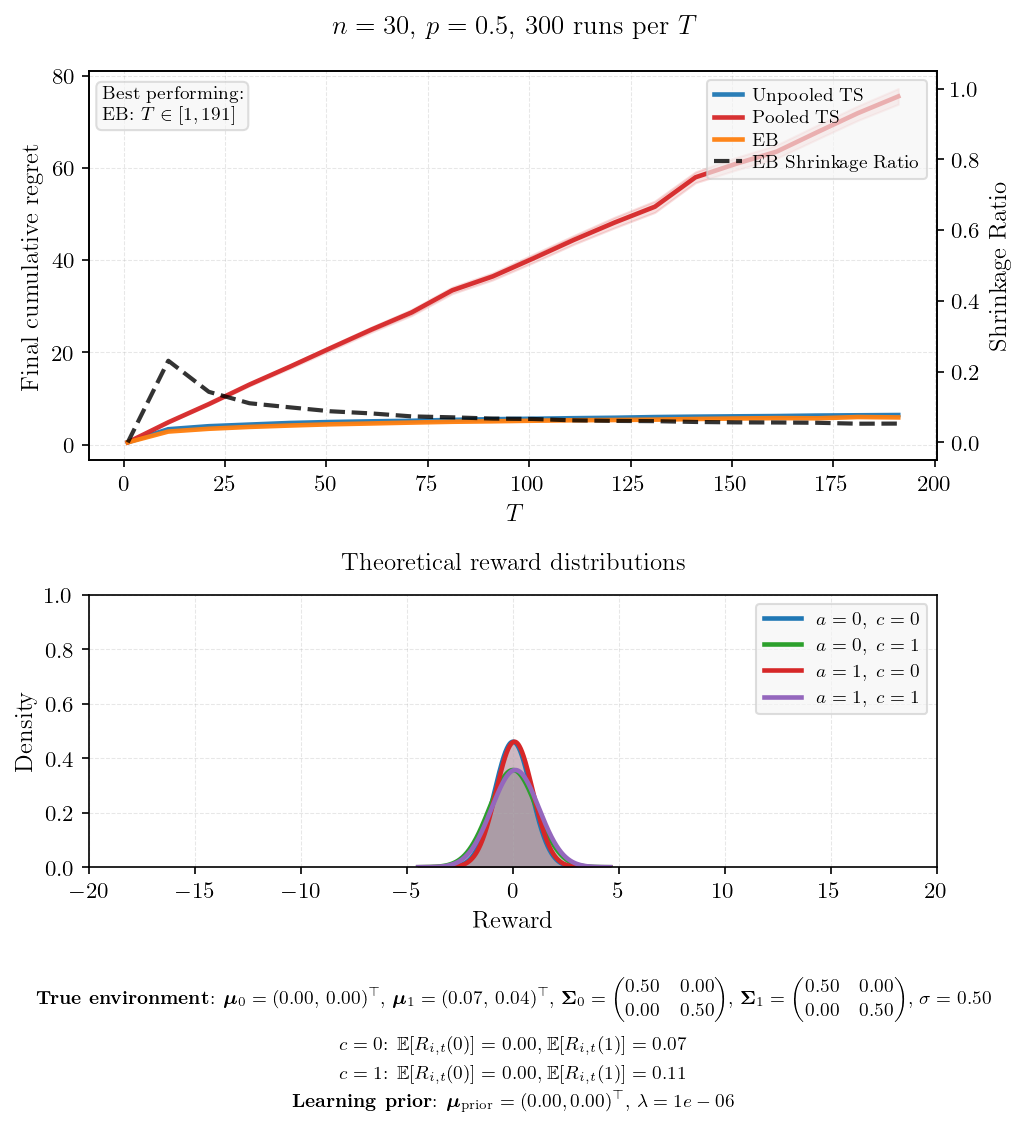

The table this chart was drawn from, first rows:
T, mean_unpooled, se_unpooled, mean_pooled, se_pooled, mean_eb, se_eb, final_shrinkage, winner
1, 0.4809, 0.0074, 0.4787, 0.0078, 0.4748, 0.0078, 0.0000, EB
11, 3.324, 0.0253, 4.822, 0.0496, 2.815, 0.0223, 0.2308, EB
21, 3.978, 0.0271, 8.774, 0.0986, 3.421, 0.0223, 0.1429, EB
31, 4.329, 0.0271, 13, 0.1478, 3.821, 0.0228, 0.1107, EB
41, 4.677, 0.0285, 16.9, 0.1915, 4.123, 0.0254, 0.0991, EB
51, 4.889, 0.0313, 20.92, 0.2489, 4.389, 0.0258, 0.0880, EB
61, 5.034, 0.0315, 24.9, 0.2790, 4.571, 0.0292, 0.0820, EB
71, 5.153, 0.0295, 28.65, 0.3299, 4.763, 0.0280, 0.0736, EB
81, 5.347, 0.0325, 33.44, 0.3646, 4.937, 0.0270, 0.0709, EB
91, 5.497, 0.0328, 36.47, 0.3838, 5.04, 0.0333, 0.0674, EB
101, 5.595, 0.0355, 40.37, 0.4589, 5.165, 0.0326, 0.0662, EB
111, 5.716, 0.0344, 44.39, 0.4833, 5.268, 0.0337, 0.0623, EB
121, 5.81, 0.0345, 48.14, 0.5852, 5.318, 0.0370, 0.0608, EB
131, 5.96, 0.0395, 51.59, 0.6274, 5.403, 0.0316, 0.0601, EB
141, 6.053, 0.0387, 57.97, 0.6007, 5.537, 0.0363, 0.0578, EB
151, 6.121, 0.0402, 60.9, 0.6952, 5.646, 0.0380, 0.0566, EB
161, 6.178, 0.0371, 63.53, 0.7396, 5.732, 0.0374, 0.0563, EB
171, 6.287, 0.0399, 67.75, 0.7805, 5.694, 0.0378, 0.0555, EB
181, 6.348, 0.0386, 71.87, 0.8045, 5.965, 0.0404, 0.0529, EB
191, 6.404, 0.0401, 75.52, 0.8728, 5.884, 0.0412, 0.0532, EB
